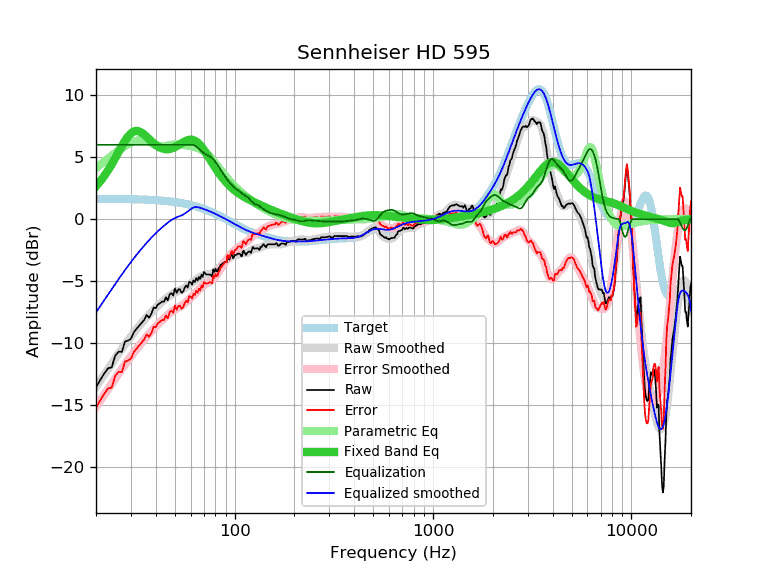

Data behind this chart, as committed beside it:
frequency, raw, error, smoothed, error_smoothed, equalization, parametric_eq, equalized_raw, equalized_smoothed, target
20, -13.57, -15.21, -13.52, -15.16, 6.00, 2.66, -7.57, -7.52, 1.64
21, -12.98, -14.62, -13.02, -14.66, 6.00, 3.05, -6.98, -7.02, 1.64
22, -12.46, -14.10, -12.54, -14.17, 6.00, 3.48, -6.46, -6.54, 1.64
23, -12.03, -13.66, -12.08, -13.71, 6.00, 3.94, -6.03, -6.08, 1.63
24, -11.95, -13.58, -11.64, -13.27, 6.00, 4.42, -5.95, -5.64, 1.63
25, -11.02, -12.65, -11.23, -12.86, 6.00, 4.92, -5.02, -5.23, 1.63
26, -10.69, -12.31, -10.84, -12.46, 6.00, 5.42, -4.69, -4.84, 1.62
27, -10.71, -12.33, -10.46, -12.08, 6.00, 5.89, -4.71, -4.46, 1.62
28, -9.88, -11.50, -10.11, -11.73, 6.00, 6.32, -3.88, -4.11, 1.62
29, -9.80, -11.41, -9.78, -11.39, 6.00, 6.67, -3.80, -3.78, 1.61
30, -9.65, -11.26, -9.46, -11.07, 6.00, 6.92, -3.65, -3.46, 1.61
31, -9.13, -10.73, -9.17, -10.77, 6.00, 7.07, -3.13, -3.17, 1.60
32, -8.85, -10.45, -8.89, -10.48, 6.00, 7.12, -2.85, -2.89, 1.60
33, -8.60, -10.19, -8.62, -10.21, 6.00, 7.08, -2.60, -2.62, 1.59
34, -8.36, -9.94, -8.37, -9.96, 6.00, 6.97, -2.36, -2.37, 1.58
35, -8.13, -9.71, -8.14, -9.71, 6.00, 6.82, -2.13, -2.14, 1.58
36, -7.73, -9.30, -7.91, -9.48, 6.00, 6.64, -1.73, -1.91, 1.57
37, -7.95, -9.51, -7.70, -9.26, 6.00, 6.46, -1.95, -1.70, 1.56
38, -7.65, -9.20, -7.50, -9.05, 6.00, 6.29, -1.65, -1.50, 1.55
39, -7.14, -8.68, -7.32, -8.86, 6.00, 6.12, -1.14, -1.32, 1.54
40, -7.18, -8.71, -7.14, -8.67, 6.00, 5.98, -1.18, -1.14, 1.53
41, -6.88, -8.40, -6.97, -8.49, 6.00, 5.87, -0.88, -0.97, 1.52
42, -6.78, -8.29, -6.82, -8.32, 6.00, 5.77, -0.78, -0.82, 1.51
43, -6.65, -8.14, -6.67, -8.17, 6.00, 5.70, -0.65, -0.67, 1.49
44, -6.67, -8.15, -6.54, -8.02, 6.00, 5.66, -0.67, -0.54, 1.48
45, -6.30, -7.76, -6.41, -7.87, 6.00, 5.64, -0.30, -0.41, 1.46
46, -6.55, -8.00, -6.28, -7.73, 6.00, 5.64, -0.55, -0.28, 1.45
47, -6.07, -7.50, -6.17, -7.60, 6.00, 5.66, -0.07, -0.17, 1.43
48, -5.97, -7.39, -6.07, -7.49, 6.00, 5.70, 0.03, -0.07, 1.42
49, -6.16, -7.56, -5.98, -7.38, 6.00, 5.75, -0.16, 0.02, 1.40
50, -5.59, -6.97, -5.91, -7.29, 6.00, 5.81, 0.41, 0.09, 1.38
51, -5.95, -7.31, -5.85, -7.21, 6.00, 5.88, 0.05, 0.15, 1.36
52, -5.67, -7.01, -5.80, -7.14, 6.00, 5.96, 0.33, 0.20, 1.34
53, -5.67, -6.99, -5.75, -7.07, 6.00, 6.04, 0.33, 0.25, 1.32
54, -5.95, -7.24, -5.70, -6.99, 6.00, 6.12, 0.05, 0.30, 1.29
55, -5.84, -7.11, -5.63, -6.90, 6.00, 6.20, 0.16, 0.37, 1.27
56, -5.52, -6.77, -5.56, -6.80, 6.00, 6.27, 0.48, 0.44, 1.25
57, -5.36, -6.58, -5.47, -6.69, 6.00, 6.33, 0.64, 0.53, 1.22
58, -5.52, -6.71, -5.38, -6.58, 6.00, 6.37, 0.48, 0.62, 1.19
59, -5.06, -6.23, -5.29, -6.46, 6.00, 6.40, 0.94, 0.71, 1.17
60, -5.10, -6.24, -5.20, -6.34, 6.00, 6.41, 0.90, 0.80, 1.14
61, -5.29, -6.40, -5.12, -6.23, 6.00, 6.40, 0.71, 0.88, 1.11
62, -4.94, -6.02, -5.04, -6.12, 5.98, 6.37, 1.04, 0.94, 1.08
63, -5.07, -6.12, -4.96, -6.01, 5.93, 6.33, 0.86, 0.97, 1.05
64, -4.77, -5.79, -4.89, -5.91, 5.86, 6.26, 1.09, 0.97, 1.02
65, -4.95, -5.94, -4.81, -5.80, 5.77, 6.18, 0.82, 0.96, 0.99
66, -4.67, -5.62, -4.73, -5.69, 5.68, 6.08, 1.01, 0.94, 0.95
67, -4.83, -5.75, -4.66, -5.58, 5.58, 5.97, 0.75, 0.92, 0.92
68, -4.48, -5.36, -4.59, -5.48, 5.48, 5.84, 1.00, 0.88, 0.88
69, -4.66, -5.51, -4.54, -5.39, 5.39, 5.71, 0.73, 0.85, 0.85
70, -4.26, -5.07, -4.50, -5.31, 5.31, 5.57, 1.05, 0.81, 0.81
71, -4.37, -5.15, -4.47, -5.25, 5.25, 5.43, 0.88, 0.78, 0.78
72, -4.47, -5.21, -4.46, -5.20, 5.20, 5.28, 0.73, 0.74, 0.74
73, -4.47, -5.17, -4.45, -5.15, 5.15, 5.13, 0.68, 0.70, 0.70
74, -4.47, -5.13, -4.45, -5.11, 5.11, 4.98, 0.64, 0.66, 0.66
75, -4.47, -5.09, -4.43, -5.06, 5.06, 4.83, 0.59, 0.62, 0.62
76, -4.53, -5.12, -4.41, -5.00, 5.00, 4.68, 0.47, 0.59, 0.59
77, -4.63, -5.18, -4.38, -4.92, 4.92, 4.54, 0.29, 0.55, 0.55
78, -4.06, -4.57, -4.33, -4.83, 4.83, 4.39, 0.77, 0.51, 0.51
79, -4.26, -4.73, -4.27, -4.73, 4.73, 4.26, 0.47, 0.47, 0.47
... 553 more rows
